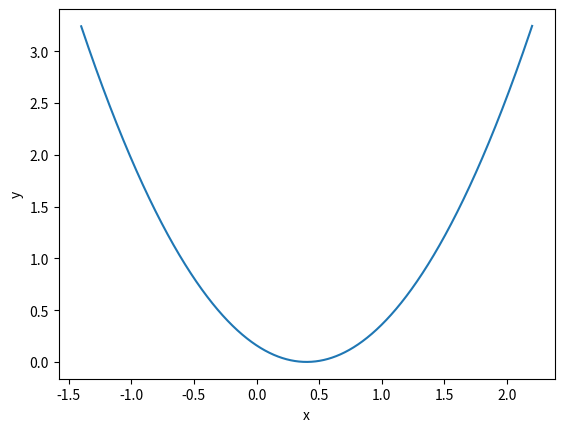

Write Python code to recreate this figure. (Note: this script raises an exception after producing the figure.)

import functools
import sys

import pandas as pd
import matplotlib.pyplot as plt




def plot(function, v1, v2, step=0.1, plot_axes=False):
    x = [v1]
    while x[-1] < v2:
        x.append(x[-1]+ step)
    y = [function(v) for v in x]
    plt.plot(x, y)
    plt.xlabel('x')
    plt.ylabel('y')
    #  Plot axes.
    if plot_axes:
        plt.plot(x, [0 for _ in range(len(x))], color='gray',  linewidth=3)
        plt.plot([0 for _ in range(len(y))], y, color='gray',  linewidth=3)
        plt.grid( linestyle='--')

plot(lambda x: (x - 0.4) ** 2 , -1.4, 2.2 , step=0.001)

mix_x, max_x = -1.4, 2.2
plot(function , mix_x, max_x , step=step)
derivative = lambda x: 2 * (x-a)
def tangent_line(x, X):
    return derivative(X) * (x - X) + function(X)
X1, X2 = 1.5, -0.5
plot(functools.partial(tangent_line, X=X1) , 0.6, max_x, step=step)
plot(functools.partial(tangent_line, X=X2) , -1, 0.097, step=step)

der1 = derivative(X1)
der2 = derivative(X2)


w = 0.3
lr = 0.01
x0 = 1
Y = 0.5
loss = sys.maxsize
history = []

while loss > 0.00001:
    w = w - lr * 2 * (x0 * w - Y ) * x0
    loss = (Y - x0*w)**2
    history.append([loss, w])

print(f"Best estimate for w: {w:8.4}")
df = pd.DataFrame(history, columns = ['Loss', 'Weight'])


df

_ = df.Loss.plot(title="Loss")

_ = df.Weight.plot(title="Weight")